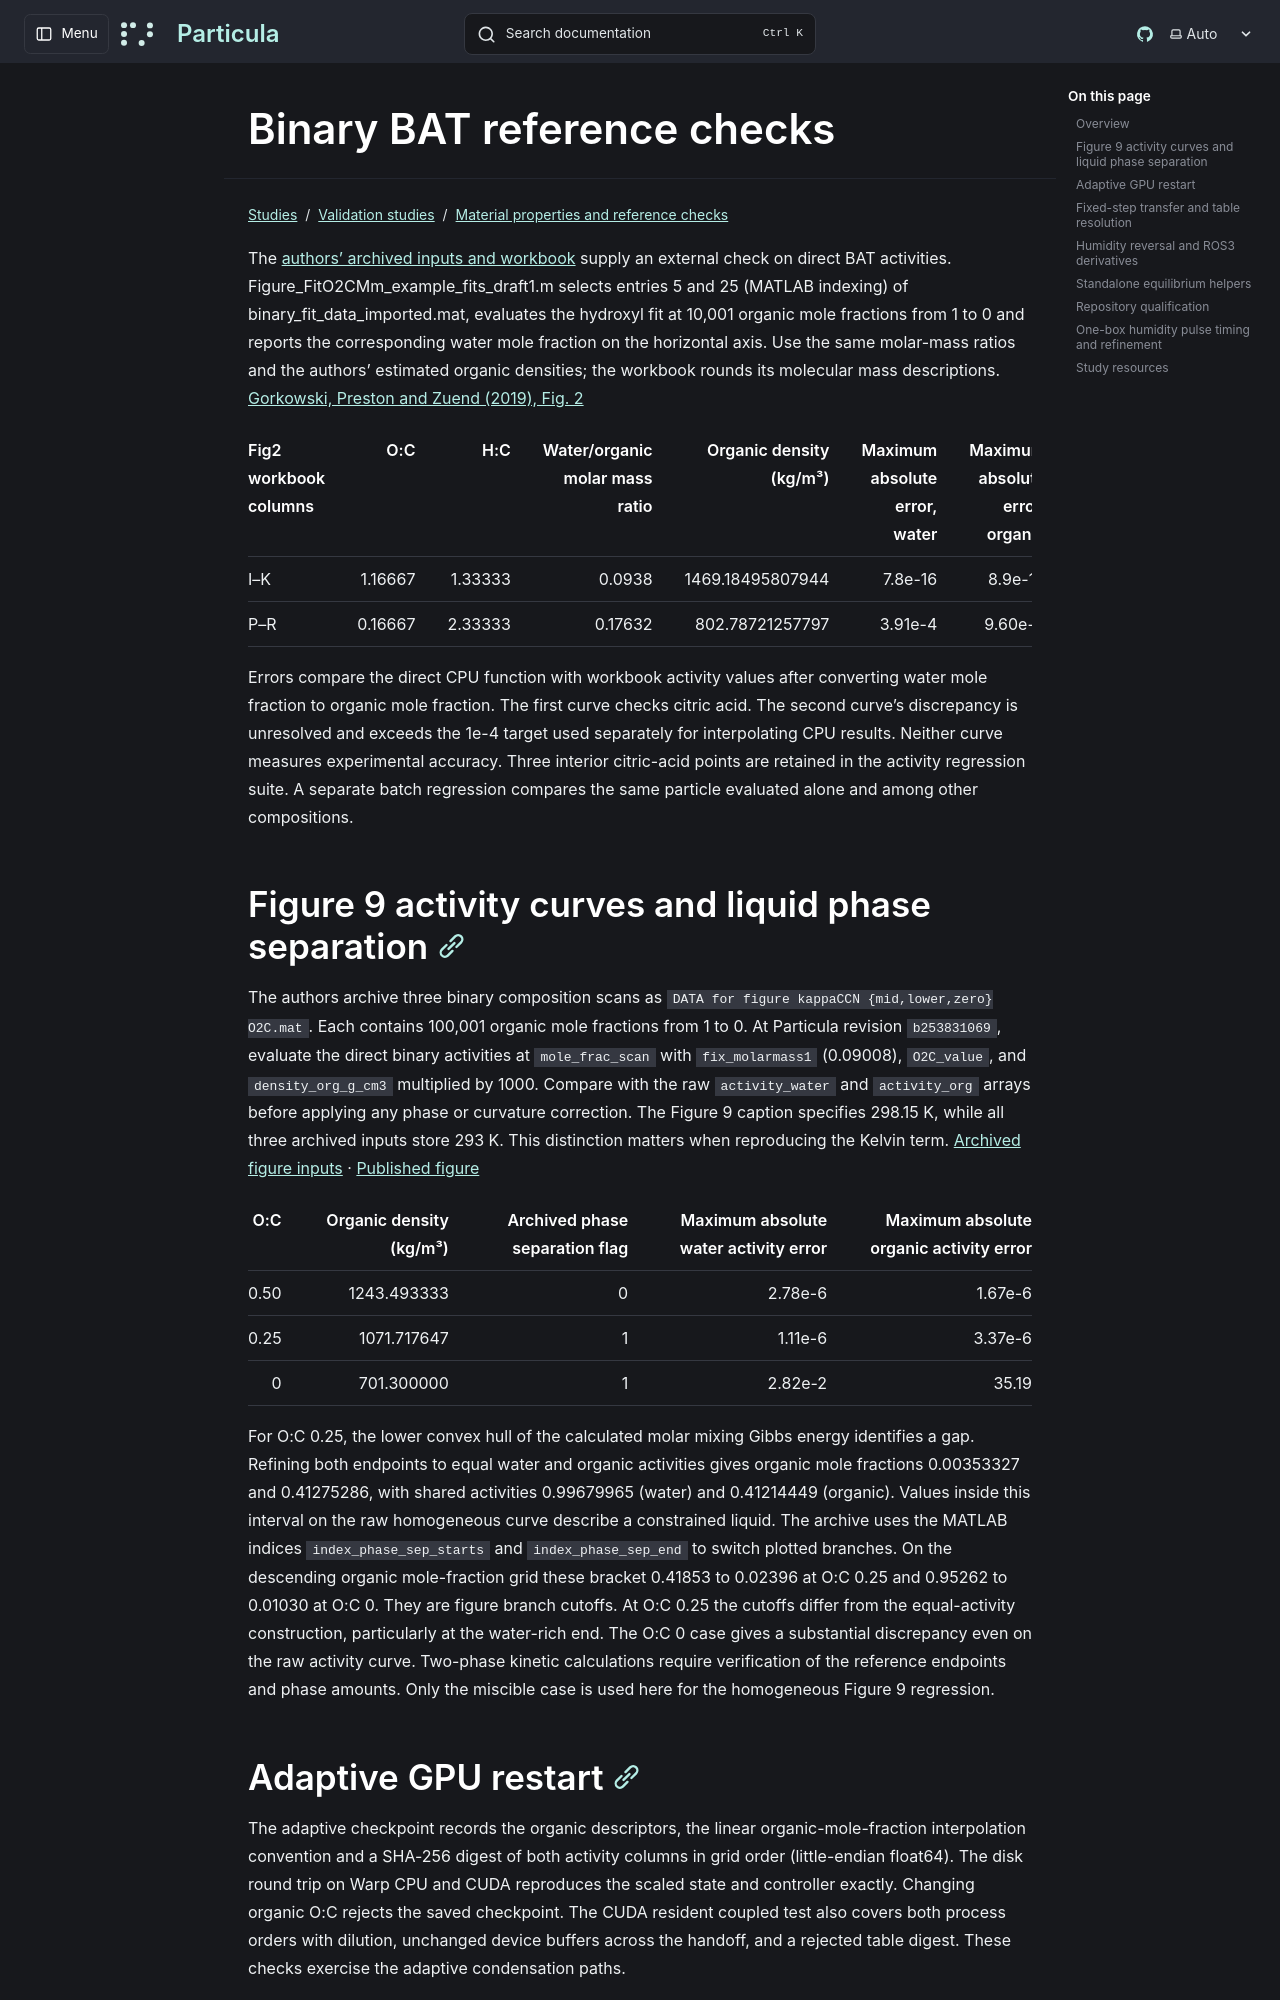

repository: uncscode/particula · page: studies/validation/material-properties/binary-bat/index.html · generator: mkdocs

# Binary BAT reference checks

The [authors' archived inputs and workbook](https://github.com/Gorkowski/Binary_Activity_Thermodynamics_Model/tree/6e0d5a4d1a9af4571358f0539682cbc0cc1e0257/Matlab_source_code/paper_figures) supply an external check on direct BAT activities. Figure_FitO2CMm_example_fits_draft1.m selects entries 5 and 25 (MATLAB indexing) of binary_fit_data_imported.mat, evaluates the hydroxyl fit at 10,001 organic mole fractions from 1 to 0 and reports the corresponding water mole fraction on the horizontal axis. Use the same molar-mass ratios and the authors' estimated organic densities; the workbook rounds its molecular mass descriptions. [Gorkowski, Preston and Zuend (2019), Fig. 2](https://doi.org/10.5194/acp-19-13383-2019)

| Fig2 workbook columns | O:C | H:C | Water/organic molar mass ratio | Organic density (kg/m³) | Maximum absolute error, water | Maximum absolute error, organic |
| --- | ---: | ---: | ---: | ---: | ---: | ---: |
| I–K | 1.16667 | 1.33333 | 0.0938 | 1469.18495807944 | 7.8e-16 | 8.9e-16 |
| P–R | 0.16667 | 2.33333 | 0.17632 | 802.78721257797 | 3.91e-4 | 9.60e-4 |

Errors compare the direct CPU function with workbook activity values after converting water mole fraction to organic mole fraction. The first curve checks citric acid. The second curve's discrepancy is unresolved and exceeds the 1e-4 target used separately for interpolating CPU results. Neither curve measures experimental accuracy. Three interior citric-acid points are retained in the activity regression suite. A separate batch regression compares the same particle evaluated alone and among other compositions.

## Figure 9 activity curves and liquid phase separation

The authors archive three binary composition scans as `DATA for figure kappaCCN {mid,lower,zero} O2C.mat`. Each contains 100,001 organic mole fractions from 1 to 0. At Particula revision `b253831069`, evaluate the direct binary activities at `mole_frac_scan` with `fix_molarmass1` (0.09008), `O2C_value`, and `density_org_g_cm3` multiplied by 1000. Compare with the raw `activity_water` and `activity_org` arrays before applying any phase or curvature correction. The Figure 9 caption specifies 298.15 K, while all three archived inputs store 293 K. This distinction matters when reproducing the Kelvin term. [Archived figure inputs](https://github.com/Gorkowski/Binary_Activity_Thermodynamics_Model/tree/6e0d5a4d1a9af4571358f0539682cbc0cc1e0257/Matlab_source_code/paper_figures/SI_figures) · [Published figure](https://doi.org/10.5194/acp-19-13383-2019)

| O:C | Organic density (kg/m³) | Archived phase separation flag | Maximum absolute water activity error | Maximum absolute organic activity error |
| ---: | ---: | ---: | ---: | ---: |
| 0.50 | 1243.493333 | 0 | 2.78e-6 | 1.67e-6 |
| 0.25 | 1071.717647 | 1 | 1.11e-6 | 3.37e-6 |
| 0 | 701.300000 | 1 | 2.82e-2 | 35.19 |

For O:C 0.25, the lower convex hull of the calculated molar mixing Gibbs energy identifies a gap. Refining both endpoints to equal water and organic activities gives organic mole fractions 0.00353327 and 0.41275286, with shared activities 0.99679965 (water) and 0.41214449 (organic). Values inside this interval on the raw homogeneous curve describe a constrained liquid. The archive uses the MATLAB indices `index_phase_sep_starts` and `index_phase_sep_end` to switch plotted branches. On the descending organic mole-fraction grid these bracket 0.41853 to 0.02396 at O:C 0.25 and 0.95262 to 0.01030 at O:C 0. They are figure branch cutoffs. At O:C 0.25 the cutoffs differ from the equal-activity construction, particularly at the water-rich end. The O:C 0 case gives a substantial discrepancy even on the raw activity curve. Two-phase kinetic calculations require verification of the reference endpoints and phase amounts. Only the miscible case is used here for the homogeneous Figure 9 regression.
